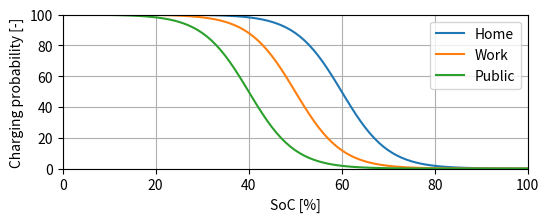

The script that saved this image: (Note: this script raises an exception after producing the figure.)
# EVCDgen - Electric Vehicle Charging Demand generator

# This program is free software: you can redistribute it and/or modify it
# under the terms of the GNU General Public License as published by the Free
# Software Foundation, either version 3 of the License, or (at your option)
# any later version.

# This program is distributed in the hope that it will be useful, but
# WITHOUT ANY WARRANTY; without even the implied warranty of MERCHANTABILITY
# or FITNESS FOR A PARTICULAR PURPOSE. See the GNU General Public License
# for more details.

# You should have received a copy of the GNU General Public License along
# with this program. If not, see <https://www.gnu.org/licenses/>.



import numpy as np
import pandas as pd
from matplotlib import pyplot as plt

def logistic(x, x0, k, L):
    return L/(1+np.exp(-k*(x-x0)))

x = np.arange(start=0, stop=101, step=1)  # an array from 0 to 100 with a step of 1
L = 100  # maximum point of the curve

f_home = logistic(x=x, x0=60, k=-0.2, L=L)
f_work = logistic(x=x, x0=50, k=-0.2, L=L)
f_public = logistic(x=x, x0=40, k=-0.2, L=L)

fig, ax = plt.subplots(figsize=(6,2))
plt.plot(x, f_home, label='Home')
plt.plot(x, f_work, label='Work')
plt.plot(x, f_public, label='Public')

plt.ylabel("Charging probability [-]")
plt.xlabel("SoC [%]")

plt.legend()
plt.grid()
ax.set_xlim(0,100)
ax.set_ylim(0,100)
plt.show()

result = pd.DataFrame()
result['SoC'] = x
result['home'] = f_home
result['work'] = f_work
result['public'] = f_public

result.to_excel('../inputs/charging_probability.xlsx')
